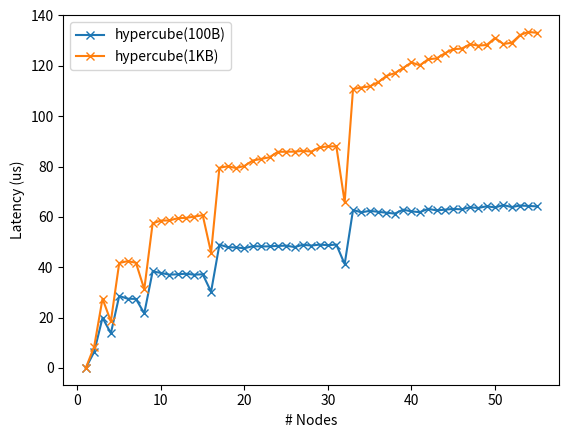

This chart was generated by the following Python code:
#!/usr/bin/env python3

import matplotlib.pyplot as plt

num_nodes = 55

group_sizes = list(range(1, 56))
recursive_doubling_100B = [0.0, 6.36, 19.92, 13.79, 28.59, 27.49, 27.42, 21.67,
                           38.31, 37.75, 37.04, 37.20, 37.41, 37.03, 37.21,
                           30.27, 48.99, 47.96, 47.85, 47.54, 48.39, 48.25,
                           48.29, 48.48, 48.57, 48.00, 48.92, 48.61, 48.98,
                           48.76, 48.99, 41.26, 62.76, 61.80, 62.40, 62.01,
                           61.66, 61.29, 62.86, 62.18, 61.87, 63.20, 62.58,
                           62.86, 63.16, 63.00, 63.80, 63.53, 64.22, 63.76,
                           64.68, 63.91, 64.50, 64.35, 64.17]
recursive_doubling_1KB = [0.0, 8.45, 27.50, 18.49, 41.68, 42.41, 41.78, 31.27,
                          57.40, 58.54, 58.57, 59.47, 59.61, 60.10, 60.66,
                          45.77, 79.52, 80.10, 79.40, 80.24, 82.39, 83.03,
                          83.67, 85.86, 85.87, 85.91, 86.22, 85.93, 87.59,
                          88.00, 88.02, 65.83, 110.79, 111.37, 111.84, 113.48,
                          115.98, 117.10, 119.14, 121.35, 120.20, 122.61,
                          122.95, 124.99, 126.64, 126.82, 128.56, 128.04,
                          128.27, 131.07, 128.69, 129.16, 132.23, 133.47,
                          133.13]

plt.xlabel('# Nodes')
plt.ylabel('Latency (us)')
plt.plot(group_sizes, recursive_doubling_100B, marker='x', label="hypercube(100B)")
plt.plot(group_sizes, recursive_doubling_1KB, marker='x', label="hypercube(1KB)")
plt.legend()
plt.show()
